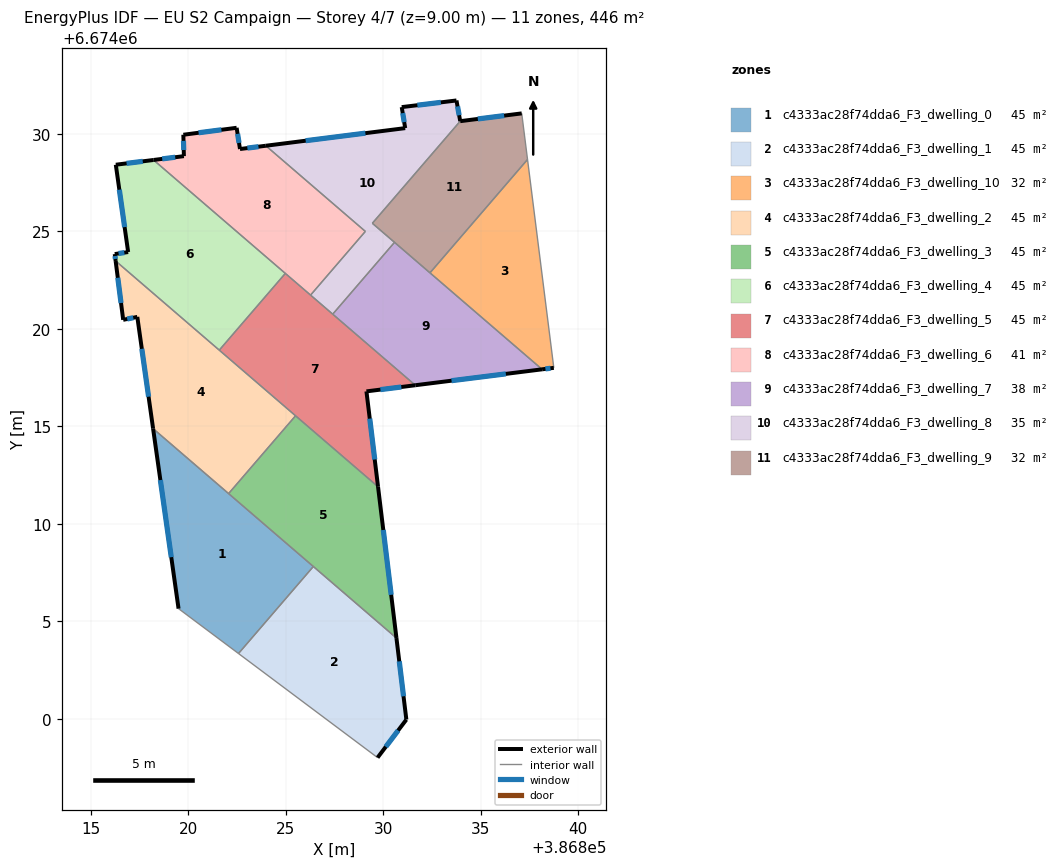
=== STOREY PLAN SPEC (per zone: floor XY polygon, exterior-wall plan segments, windows/doors) ===
zone 1: c4333ac28f74dda6_F3_dwelling_0  (44.6 m²)
  floor: (386826.42, 6674007.81) (386822.58, 6674003.34) (386819.51, 6674005.64) (386818.20, 6674014.88)
  exterior wall: (386818.20, 6674014.88) – (386819.51, 6674005.64)  [9.3 m]
    window: (386818.57, 6674012.24) – (386819.13, 6674008.28)  [5.1 m²]
  interior walls: 4
zone 2: c4333ac28f74dda6_F3_dwelling_1  (44.6 m²)
  floor: (386830.68, 6674004.14) (386831.19, 6673999.95) (386829.72, 6673998.00) (386822.58, 6674003.34) (386826.42, 6674007.81)
  exterior wall: (386831.19, 6673999.95) – (386830.68, 6674004.14)  [4.2 m]
    window: (386831.05, 6674001.15) – (386830.83, 6674002.94)  [2.3 m²]
  exterior wall: (386829.72, 6673998.00) – (386831.19, 6673999.95)  [2.4 m]
    window: (386830.14, 6673998.56) – (386830.77, 6673999.39)  [1.3 m²]
  interior walls: 3
zone 3: c4333ac28f74dda6_F3_dwelling_10  (32.4 m²)
  floor: (386837.42, 6674028.62) (386838.76, 6674018.00) (386838.16, 6674017.92) (386832.44, 6674022.84) (386832.40, 6674022.87) (386837.41, 6674028.69)
  exterior wall: (386838.16, 6674017.92) – (386838.76, 6674018.00)  [0.6 m]
    window: (386838.33, 6674017.94) – (386838.59, 6674017.98)  [0.3 m²]
  interior walls: 5
zone 4: c4333ac28f74dda6_F3_dwelling_2  (44.6 m²)
  floor: (386825.51, 6674015.54) (386822.07, 6674011.55) (386818.20, 6674014.88) (386817.39, 6674020.61) (386816.67, 6674020.46) (386816.28, 6674023.48)
  exterior wall: (386817.39, 6674020.61) – (386818.20, 6674014.88)  [5.8 m]
    window: (386817.62, 6674018.97) – (386817.97, 6674016.52)  [3.2 m²]
  exterior wall: (386816.67, 6674020.46) – (386817.39, 6674020.61)  [0.7 m]
    window: (386816.87, 6674020.50) – (386817.18, 6674020.57)  [0.4 m²]
  exterior wall: (386816.28, 6674023.48) – (386816.67, 6674020.46)  [3.0 m]
    window: (386816.39, 6674022.62) – (386816.56, 6674021.32)  [1.7 m²]
  interior walls: 6
zone 5: c4333ac28f74dda6_F3_dwelling_3  (44.6 m²)
  floor: (386829.74, 6674011.90) (386830.68, 6674004.14) (386822.07, 6674011.55) (386825.51, 6674015.54)
  exterior wall: (386830.68, 6674004.14) – (386829.74, 6674011.90)  [7.8 m]
    window: (386830.41, 6674006.35) – (386830.01, 6674009.68)  [4.3 m²]
  interior walls: 4
zone 6: c4333ac28f74dda6_F3_dwelling_4  (44.7 m²)
  floor: (386824.95, 6674022.88) (386824.98, 6674022.84) (386821.60, 6674018.91) (386821.56, 6674018.94) (386816.28, 6674023.48) (386816.23, 6674023.83) (386816.92, 6674023.94) (386816.29, 6674028.42) (386818.22, 6674028.66)
  exterior wall: (386816.23, 6674023.83) – (386816.28, 6674023.48)  [0.4 m]
    window: (386816.25, 6674023.73) – (386816.27, 6674023.58)  [0.2 m²]
  exterior wall: (386816.92, 6674023.94) – (386816.23, 6674023.83)  [0.7 m]
    window: (386816.72, 6674023.91) – (386816.43, 6674023.86)  [0.4 m²]
  exterior wall: (386816.29, 6674028.42) – (386816.92, 6674023.94)  [4.5 m]
    window: (386816.47, 6674027.14) – (386816.74, 6674025.22)  [2.5 m²]
  exterior wall: (386818.22, 6674028.66) – (386816.29, 6674028.42)  [2.0 m]
    window: (386817.67, 6674028.59) – (386816.84, 6674028.49)  [1.1 m²]
  interior walls: 5
zone 7: c4333ac28f74dda6_F3_dwelling_5  (44.5 m²)
  floor: (386831.65, 6674017.11) (386829.15, 6674016.79) (386829.74, 6674011.90) (386821.63, 6674018.87) (386821.60, 6674018.91) (386824.98, 6674022.84) (386825.02, 6674022.81)
  exterior wall: (386829.15, 6674016.79) – (386831.65, 6674017.11)  [2.5 m]
    window: (386829.86, 6674016.88) – (386830.94, 6674017.02)  [1.4 m²]
  exterior wall: (386829.74, 6674011.90) – (386829.15, 6674016.79)  [4.9 m]
    window: (386829.57, 6674013.30) – (386829.32, 6674015.39)  [2.7 m²]
  interior walls: 8
zone 8: c4333ac28f74dda6_F3_dwelling_6  (40.5 m²)
  floor: (386823.98, 6674029.39) (386829.09, 6674025.00) (386826.28, 6674021.73) (386818.22, 6674028.66) (386819.78, 6674028.86) (386819.75, 6674029.96) (386822.49, 6674030.31) (386822.66, 6674029.22)
  exterior wall: (386819.78, 6674028.86) – (386818.22, 6674028.66)  [1.6 m]
    window: (386819.33, 6674028.80) – (386818.67, 6674028.72)  [0.9 m²]
  exterior wall: (386819.75, 6674029.96) – (386819.78, 6674028.86)  [1.1 m]
    window: (386819.76, 6674029.64) – (386819.77, 6674029.17)  [0.6 m²]
  exterior wall: (386822.49, 6674030.31) – (386819.75, 6674029.96)  [2.8 m]
    window: (386821.70, 6674030.21) – (386820.53, 6674030.06)  [1.5 m²]
  exterior wall: (386822.66, 6674029.22) – (386822.49, 6674030.31)  [1.1 m]
    window: (386822.61, 6674029.54) – (386822.54, 6674030.00)  [0.6 m²]
  exterior wall: (386823.98, 6674029.39) – (386822.66, 6674029.22)  [1.3 m]
    window: (386823.61, 6674029.34) – (386823.04, 6674029.27)  [0.7 m²]
  interior walls: 6
zone 9: c4333ac28f74dda6_F3_dwelling_7  (37.9 m²)
  floor: (386838.16, 6674017.92) (386831.65, 6674017.11) (386827.41, 6674020.75) (386830.59, 6674024.44)
  exterior wall: (386831.65, 6674017.11) – (386838.16, 6674017.92)  [6.6 m]
    window: (386833.51, 6674017.34) – (386836.30, 6674017.69)  [3.6 m²]
  interior walls: 5
zone 10: c4333ac28f74dda6_F3_dwelling_8  (35.5 m²)
  floor: (386833.76, 6674031.71) (386833.96, 6674030.65) (386829.45, 6674025.42) (386830.59, 6674024.44) (386827.41, 6674020.75) (386826.28, 6674021.73) (386829.09, 6674025.00) (386823.98, 6674029.39) (386831.13, 6674030.30) (386830.96, 6674031.37)
  exterior wall: (386831.13, 6674030.30) – (386823.98, 6674029.39)  [7.2 m]
    window: (386829.09, 6674030.04) – (386826.03, 6674029.65)  [4.0 m²]
  exterior wall: (386830.96, 6674031.37) – (386831.13, 6674030.30)  [1.1 m]
    window: (386831.01, 6674031.07) – (386831.08, 6674030.60)  [0.6 m²]
  exterior wall: (386833.76, 6674031.71) – (386830.96, 6674031.37)  [2.8 m]
    window: (386832.96, 6674031.62) – (386831.76, 6674031.47)  [1.6 m²]
  exterior wall: (386833.96, 6674030.65) – (386833.76, 6674031.71)  [1.1 m]
    window: (386833.90, 6674030.96) – (386833.82, 6674031.41)  [0.6 m²]
  interior walls: 6
zone 11: c4333ac28f74dda6_F3_dwelling_9  (32.2 m²)
  floor: (386837.11, 6674031.05) (386837.41, 6674028.69) (386832.40, 6674022.87) (386829.45, 6674025.42) (386833.96, 6674030.65)
  exterior wall: (386837.11, 6674031.05) – (386833.96, 6674030.65)  [3.2 m]
    window: (386836.21, 6674030.94) – (386834.86, 6674030.77)  [1.8 m²]
  interior walls: 5

=== DERIVED (storey summary) ===
Building: EU S2 Campaign
Storey: 4 of 7  (floor level z = 9.00 m)
Storey gross floor area: 446.2 m²
Zones on this storey: 11
  - c4333ac28f74dda6_F3_dwelling_0: floor 44.6 m²; exterior wall 9.3 m (28.0 m²); 1 window(s) 5.1 m²; WWR 18.4%
  - c4333ac28f74dda6_F3_dwelling_1: floor 44.6 m²; exterior wall 6.7 m (20.0 m²); 2 window(s) 3.7 m²; WWR 18.4%
  - c4333ac28f74dda6_F3_dwelling_10: floor 32.4 m²; exterior wall 0.6 m (1.8 m²); 1 window(s) 0.3 m²; WWR 18.4%
  - c4333ac28f74dda6_F3_dwelling_2: floor 44.6 m²; exterior wall 9.6 m (28.7 m²); 3 window(s) 5.3 m²; WWR 18.4%
  - c4333ac28f74dda6_F3_dwelling_3: floor 44.6 m²; exterior wall 7.8 m (23.5 m²); 1 window(s) 4.3 m²; WWR 18.4%
  - c4333ac28f74dda6_F3_dwelling_4: floor 44.7 m²; exterior wall 7.5 m (22.6 m²); 4 window(s) 4.1 m²; WWR 18.4%
  - c4333ac28f74dda6_F3_dwelling_5: floor 44.5 m²; exterior wall 7.5 m (22.4 m²); 2 window(s) 4.1 m²; WWR 18.4%
  - c4333ac28f74dda6_F3_dwelling_6: floor 40.5 m²; exterior wall 7.9 m (23.6 m²); 5 window(s) 4.3 m²; WWR 18.4%
  - c4333ac28f74dda6_F3_dwelling_7: floor 37.9 m²; exterior wall 6.6 m (19.7 m²); 1 window(s) 3.6 m²; WWR 18.4%
  - c4333ac28f74dda6_F3_dwelling_8: floor 35.5 m²; exterior wall 12.2 m (36.6 m²); 4 window(s) 6.7 m²; WWR 18.4%
  - c4333ac28f74dda6_F3_dwelling_9: floor 32.2 m²; exterior wall 3.2 m (9.5 m²); 1 window(s) 1.8 m²; WWR 18.4%
Zone adjacency (shared interzone walls):
  - c4333ac28f74dda6_F3_dwelling_0 ↔ c4333ac28f74dda6_F3_dwelling_1
  - c4333ac28f74dda6_F3_dwelling_0 ↔ c4333ac28f74dda6_F3_dwelling_2
  - c4333ac28f74dda6_F3_dwelling_0 ↔ c4333ac28f74dda6_F3_dwelling_3
  - c4333ac28f74dda6_F3_dwelling_1 ↔ c4333ac28f74dda6_F3_dwelling_3
  - c4333ac28f74dda6_F3_dwelling_10 ↔ c4333ac28f74dda6_F3_dwelling_7
  - c4333ac28f74dda6_F3_dwelling_10 ↔ c4333ac28f74dda6_F3_dwelling_9
  - c4333ac28f74dda6_F3_dwelling_2 ↔ c4333ac28f74dda6_F3_dwelling_3
  - c4333ac28f74dda6_F3_dwelling_2 ↔ c4333ac28f74dda6_F3_dwelling_4
  - c4333ac28f74dda6_F3_dwelling_2 ↔ c4333ac28f74dda6_F3_dwelling_5
  - c4333ac28f74dda6_F3_dwelling_3 ↔ c4333ac28f74dda6_F3_dwelling_5
  - c4333ac28f74dda6_F3_dwelling_4 ↔ c4333ac28f74dda6_F3_dwelling_5
  - c4333ac28f74dda6_F3_dwelling_4 ↔ c4333ac28f74dda6_F3_dwelling_6
  - c4333ac28f74dda6_F3_dwelling_5 ↔ c4333ac28f74dda6_F3_dwelling_6
  - c4333ac28f74dda6_F3_dwelling_5 ↔ c4333ac28f74dda6_F3_dwelling_7
  - c4333ac28f74dda6_F3_dwelling_5 ↔ c4333ac28f74dda6_F3_dwelling_8
  - c4333ac28f74dda6_F3_dwelling_6 ↔ c4333ac28f74dda6_F3_dwelling_8
  - c4333ac28f74dda6_F3_dwelling_7 ↔ c4333ac28f74dda6_F3_dwelling_8
  - c4333ac28f74dda6_F3_dwelling_7 ↔ c4333ac28f74dda6_F3_dwelling_9
  - c4333ac28f74dda6_F3_dwelling_8 ↔ c4333ac28f74dda6_F3_dwelling_9